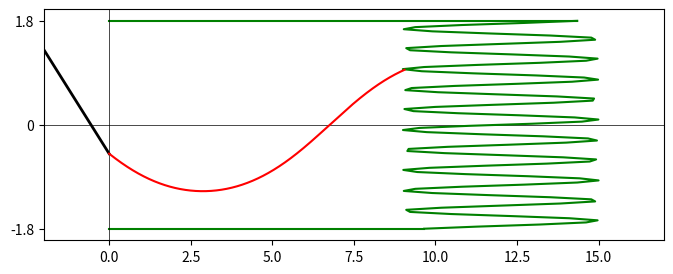

Write the Python code that produced this figure.
import math
import matplotlib.pyplot as plt
import numpy as np

R = 1.8
n2 = 1
w = 3.5 * 10 ** 14
initial_y = -0.5
alpha_deg = -42
length = 0
hop = 0.00001
direction = 1 if alpha_deg > 0 else -1


def f1(y):
    return 1.4 + 0.3 * math.cos(0.8 * y) ** 2


def Zf(y):
    return 12 + 3 * math.sin(17.951958020513104 * y)


def n1(y):
    return f1(y) * (1 - ((0.35 * 10 ** 14) / w) ** 2)


def angle_refraction(input_angle, next_refractive_index, current_refractive_index):
    angle = (math.sin(input_angle) * current_refractive_index) / next_refractive_index
    if angle > 1:
        global direction
        direction *= -1
        return input_angle
    return math.asin(angle) if -1 <= angle <= 1 else input_angle


def calculate_optical_path():
    global length
    global direction
    n1_input = n1(initial_y)
    entry_angle = angle_refraction(math.radians(alpha_deg), n1_input, n2)
    print("Угол β = %.6f " % math.degrees(entry_angle))
    entry_angle = math.pi / 2 - entry_angle

    Y_values, Z_values = [], []
    current_Y, current_Z, current_N = initial_y, 0, n1_input

    while current_Z < Zf(current_Y):
        Y_values.append(current_Y)
        Z_values.append(current_Z)
        next_Y = current_Y + math.cos(entry_angle) * hop * direction
        next_Z = current_Z + abs(math.sin(entry_angle)) * hop
        next_N = n1(next_Y) if R >= abs(next_Y) else n2
        next_angle = angle_refraction(entry_angle, next_N, current_N)
        length += hop
        current_Y, current_Z, entry_angle, current_N = next_Y, next_Z, next_angle, next_N

    plt.plot(Z_values, Y_values, color="red")



plt.figure(figsize=(8, 3))
plt.xlim(-2, 17)
plt.ylim(-2, 2)

plt.plot([0, 9.6545], [-R, -R], color='green')
plt.plot([0, 14.34], [R, R], color='green')
plt.yticks([-R, 0, R], ['-1.8', '0', '1.8'])


plt.axhline(0, color='black', linewidth=0.5)
plt.axvline(0, color='black', linewidth=0.5)
plt.plot([-2, 0], [initial_y + math.tan(math.radians(alpha_deg)) * (-2), initial_y], color='black', linewidth=2)


Y_array = np.linspace(-R, R, 100)
Z_array = [Zf(v) for v in Y_array]
plt.plot(Z_array, Y_array, color="green")

calculate_optical_path()
print(f"Длина пути = {length}")
plt.show()
